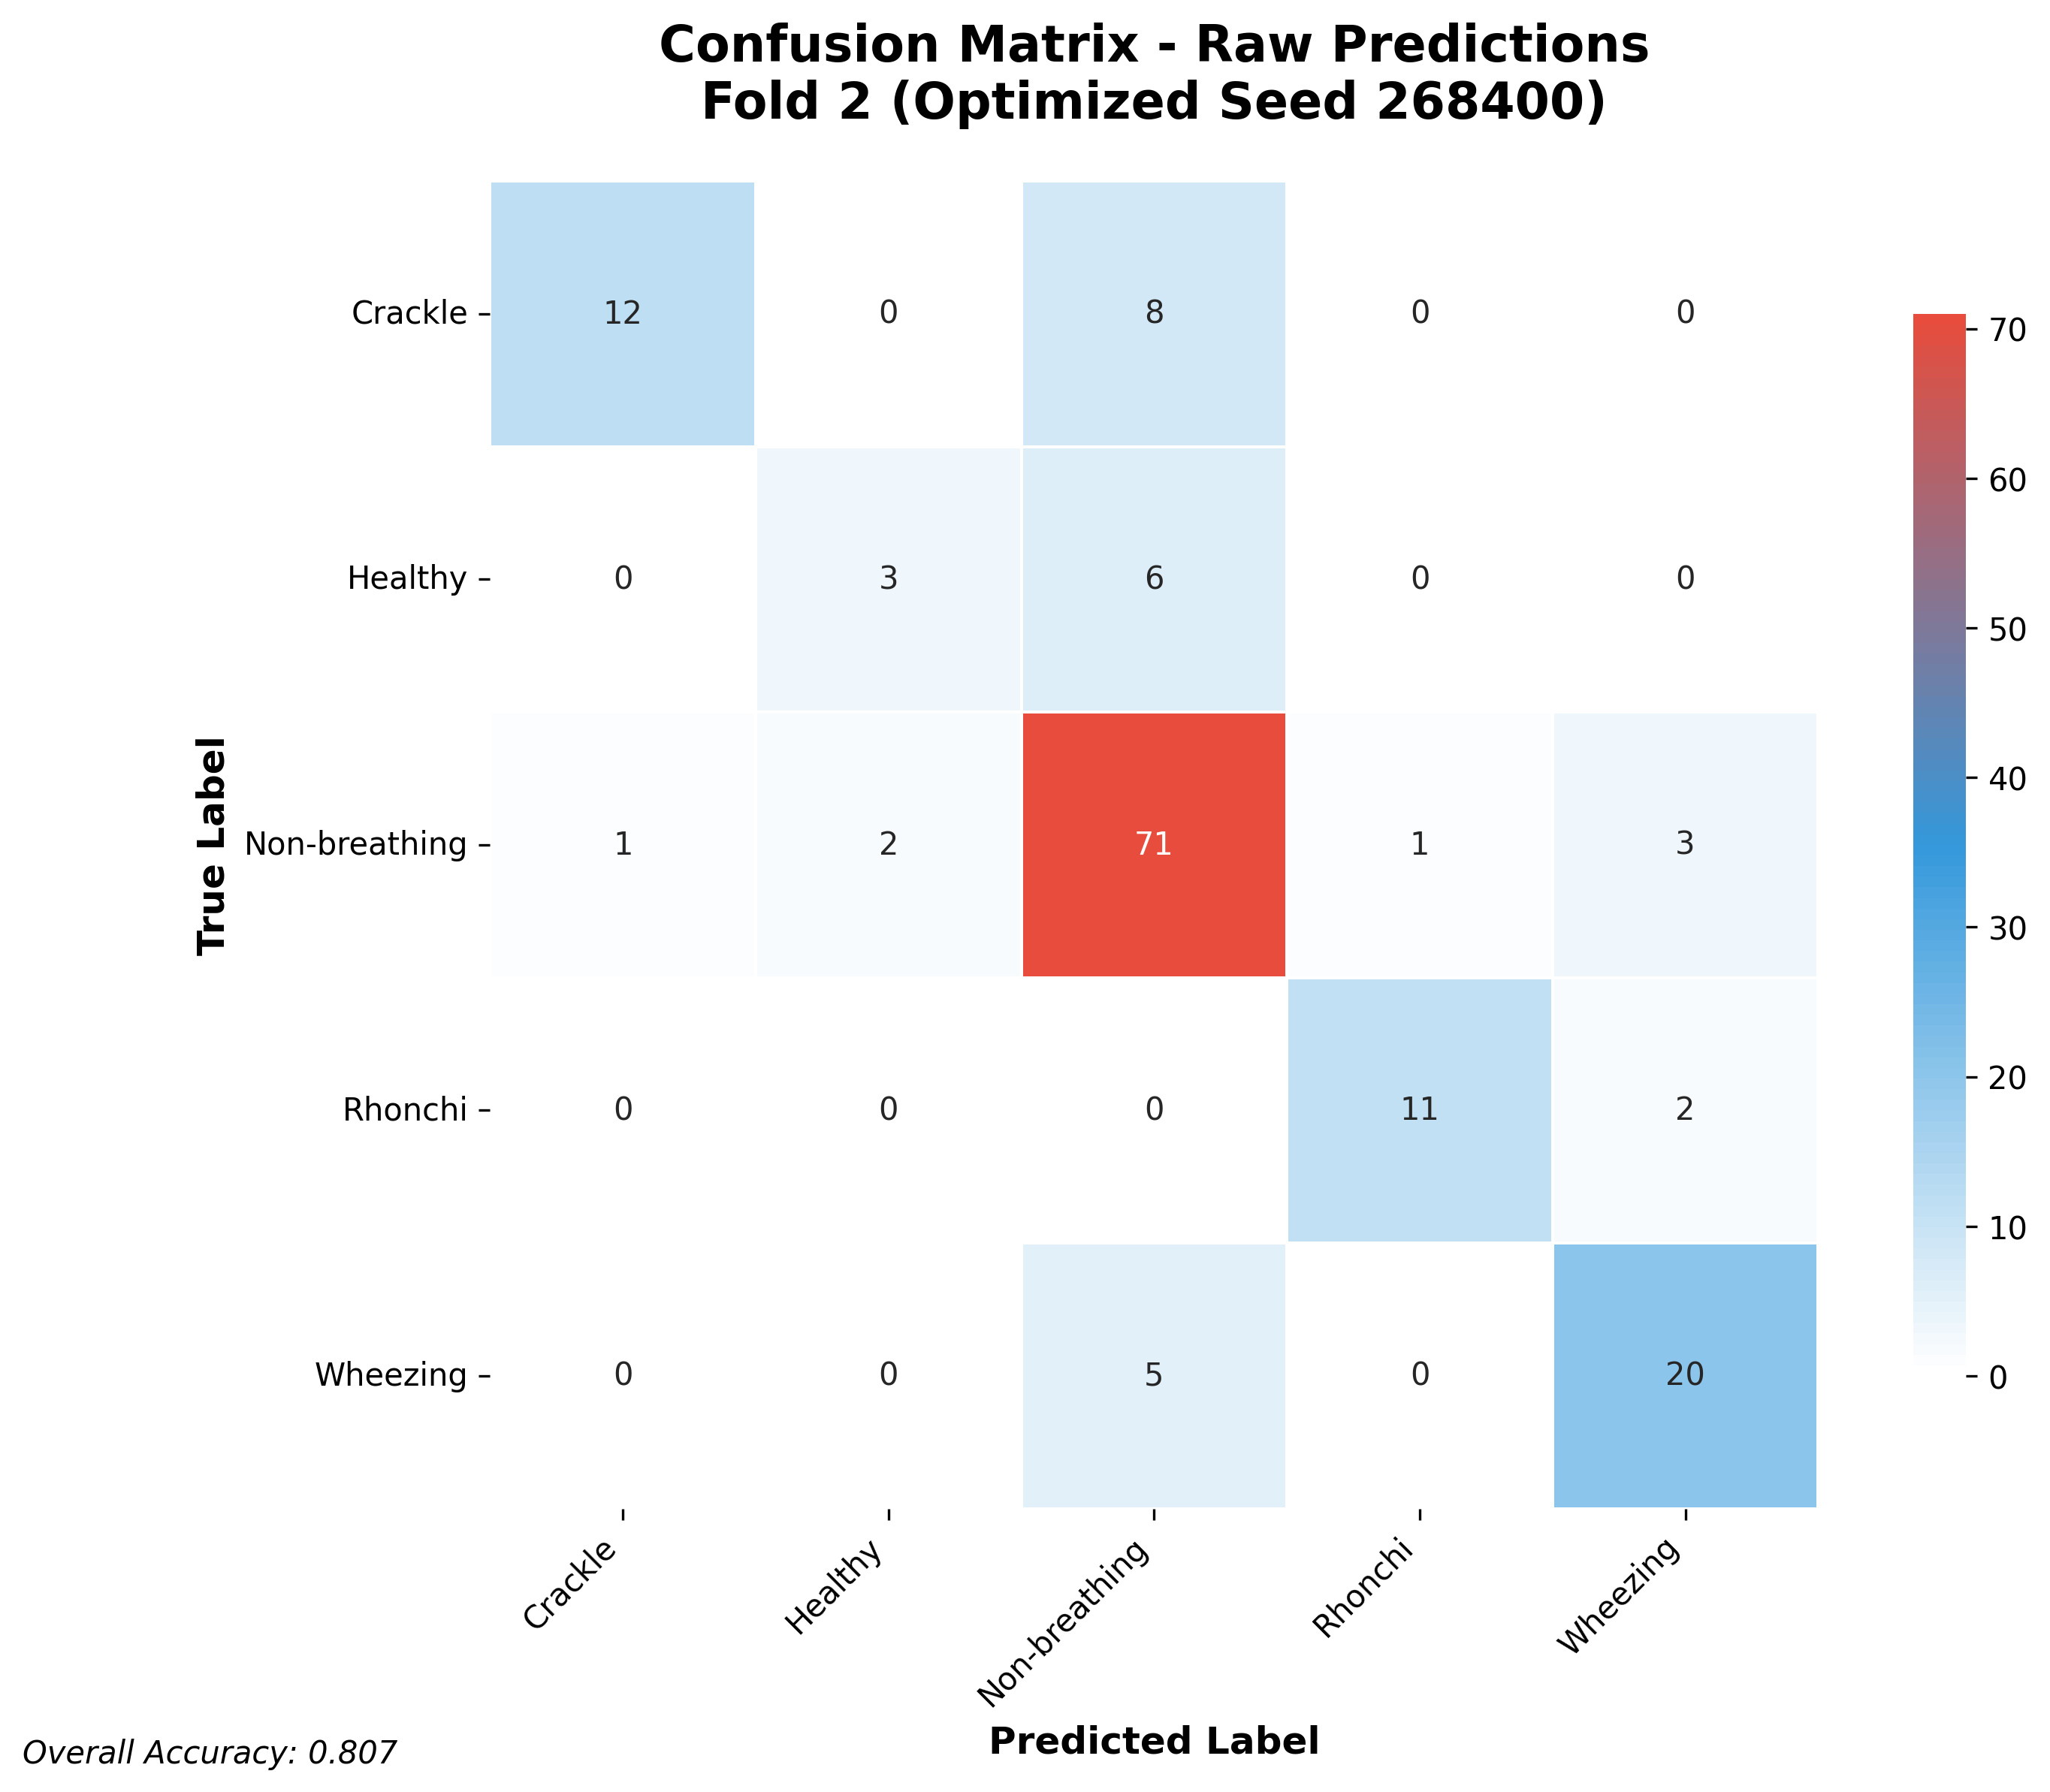

Values plotted in this chart, from the file beside it:
12, 0, 8, 0, 0
0, 3, 6, 0, 0
1, 2, 71, 1, 3
0, 0, 0, 11, 2
0, 0, 5, 0, 20
